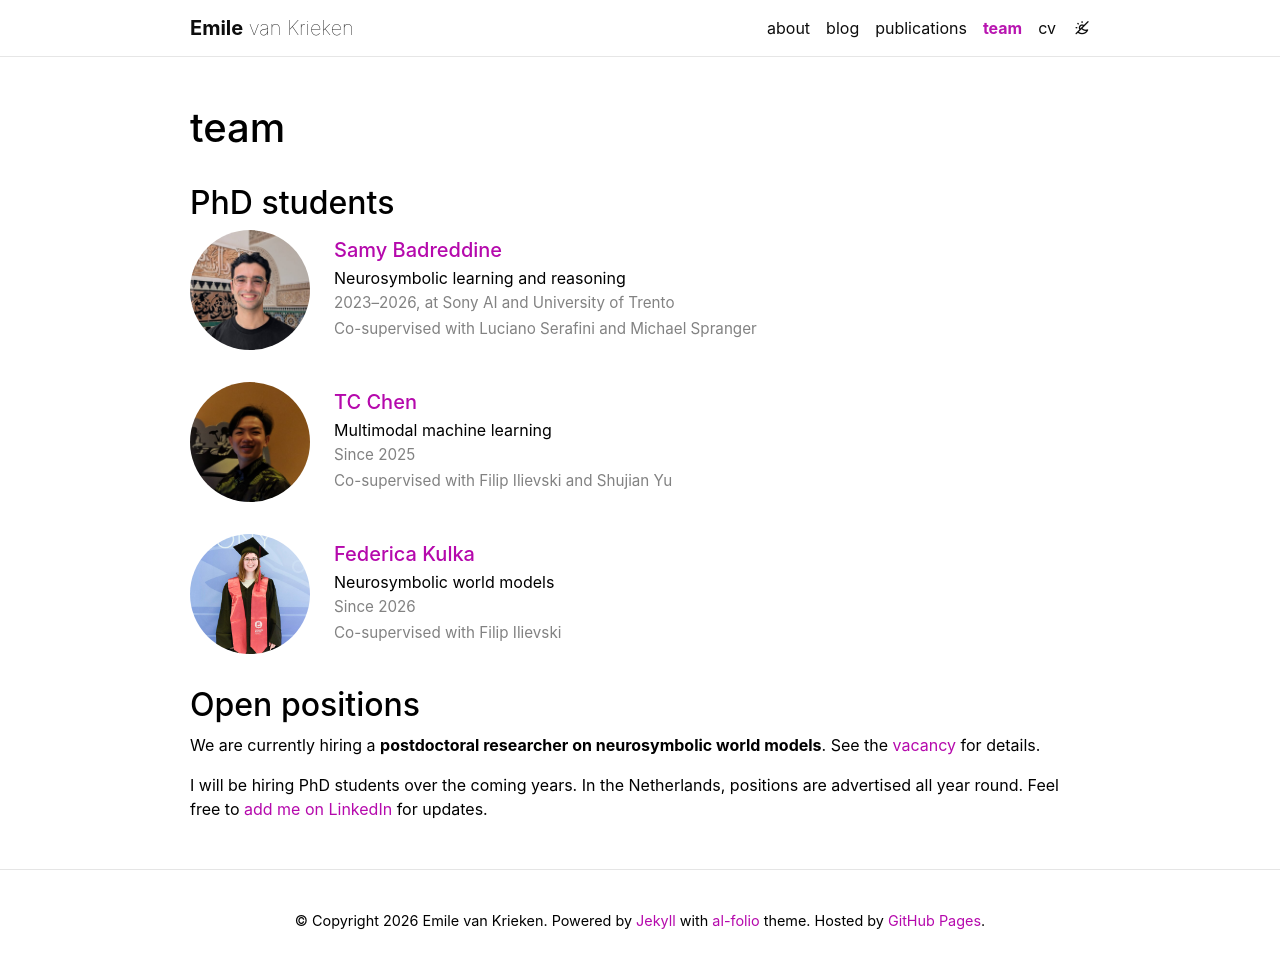

repository: HEmile/hemile.github.io · page: team/index.html · generator: jekyll

---
layout: page
permalink: /team/
title: team
description: 
nav: true
nav_order: 4
---

<style>
  .team-member { display: flex; align-items: center; gap: 1.5rem; margin-bottom: 2rem; }
  .team-photo { flex: 0 0 120px; width: 120px; height: 120px; border-radius: 50%; object-fit: cover; }
  .team-initials {
    display: flex; align-items: center; justify-content: center;
    background: var(--global-theme-color); color: var(--global-hover-text-color);
    font-size: 2.25rem; font-weight: 300;
  }
  .team-member h3 { margin: 0 0 0.25rem; font-size: 1.25rem; }
  .team-member p { margin: 0 0 0.15rem; }
  .team-meta { color: var(--global-text-color-light); font-size: 0.95rem; }
  @media (max-width: 576px) {
    .team-member { flex-direction: column; align-items: flex-start; gap: 0.75rem; }
  }
</style>

## PhD students

<div class="team-member">
  <img class="team-photo" src="{{ '/assets/img/team/samy_badreddine.jpg' | relative_url }}" alt="Samy Badreddine">
  <div>
    <h3><a href="https://sbadredd.github.io/">Samy Badreddine</a></h3>
    <p>Neurosymbolic learning and reasoning</p>
    <p class="team-meta">2023–2026, at Sony AI and University of Trento</p>
    <p class="team-meta">Co-supervised with Luciano Serafini and Michael Spranger</p>
  </div>
</div>

<div class="team-member">
  <img class="team-photo" src="{{ '/assets/img/team/tc_chen.jpg' | relative_url }}" alt="TC Chen">
  <div>
    <h3><a href="https://tingchihc.github.io/">TC Chen</a></h3>
    <p>Multimodal machine learning</p>
    <p class="team-meta">Since 2025</p>
    <p class="team-meta">Co-supervised with Filip Ilievski and Shujian Yu</p>
  </div>
</div>

<div class="team-member">
  <img class="team-photo" src="{{ '/assets/img/team/federica_kulka.jpeg' | relative_url }}" alt="Federica Kulka">
  <div>
    <h3><a href="https://www.linkedin.com/in/federica-kulka/">Federica Kulka</a></h3>
    <p>Neurosymbolic world models</p>
    <p class="team-meta">Since 2026</p>
    <p class="team-meta">Co-supervised with Filip Ilievski</p>
  </div>
</div>

## Open positions

We are currently hiring a **postdoctoral researcher on neurosymbolic world models**. See the [vacancy](https://werkenbij.vu.nl/vacatures/postdoc-neurosymbolic-reasoning-in-multimodal-world-models-amsterdam-1334226) for details.

I will be hiring PhD students over the coming years. In the Netherlands, positions are advertised all year round. Feel free to [add me on LinkedIn](https://www.linkedin.com/in/emile-van-krieken/) for updates.
